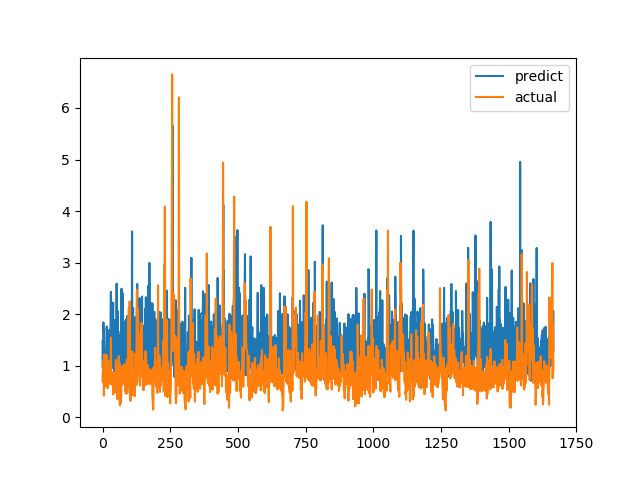

Source data for this figure (header and first rows):
predict, actual
1.473, 0.6915
0.9627, 0.8558
1.436, 0.7094
1.84, 1.015
1.716, 1.116
1.651, 0.4183
1.734, 1.002
1.143, 1.219
1.273, 1.143
1.039, 0.6528
0.7271, 0.6747
1.114, 0.601
1.25, 0.6695
1.221, 0.6538
1.209, 0.7814
1.334, 1.206
1.762, 0.8469
1.471, 0.8286
1.223, 0.6482
1.559, 0.5624
1.329, 0.7183
0.9355, 1.1
1.228, 0.9542
1.215, 0.729
1.071, 0.6694
1.696, 0.8631
1.228, 0.6465
1.484, 0.8223
0.9804, 0.9236
1.308, 0.8301
2.165, 1.067
2.432, 1.546
1.936, 0.6827
0.9625, 0.6386
1.613, 0.6464
1.348, 0.6881
0.9589, 0.7274
1.487, 0.65
1.725, 0.8694
2.224, 0.4409
1.371, 0.4519
0.9822, 0.7575
1.112, 0.4952
0.8296, 0.6851
1.468, 0.7244
1.884, 0.8654
1.172, 0.74
1.095, 0.8071
1.014, 0.8204
1.51, 1.114
0.8224, 1.109
0.8373, 0.4751
2.592, 1.039
0.9834, 0.9458
1.828, 0.7878
1.083, 0.3505
2.058, 0.9368
1.197, 0.9868
1.402, 0.647
1.583, 1.03
... 1,606 more rows
